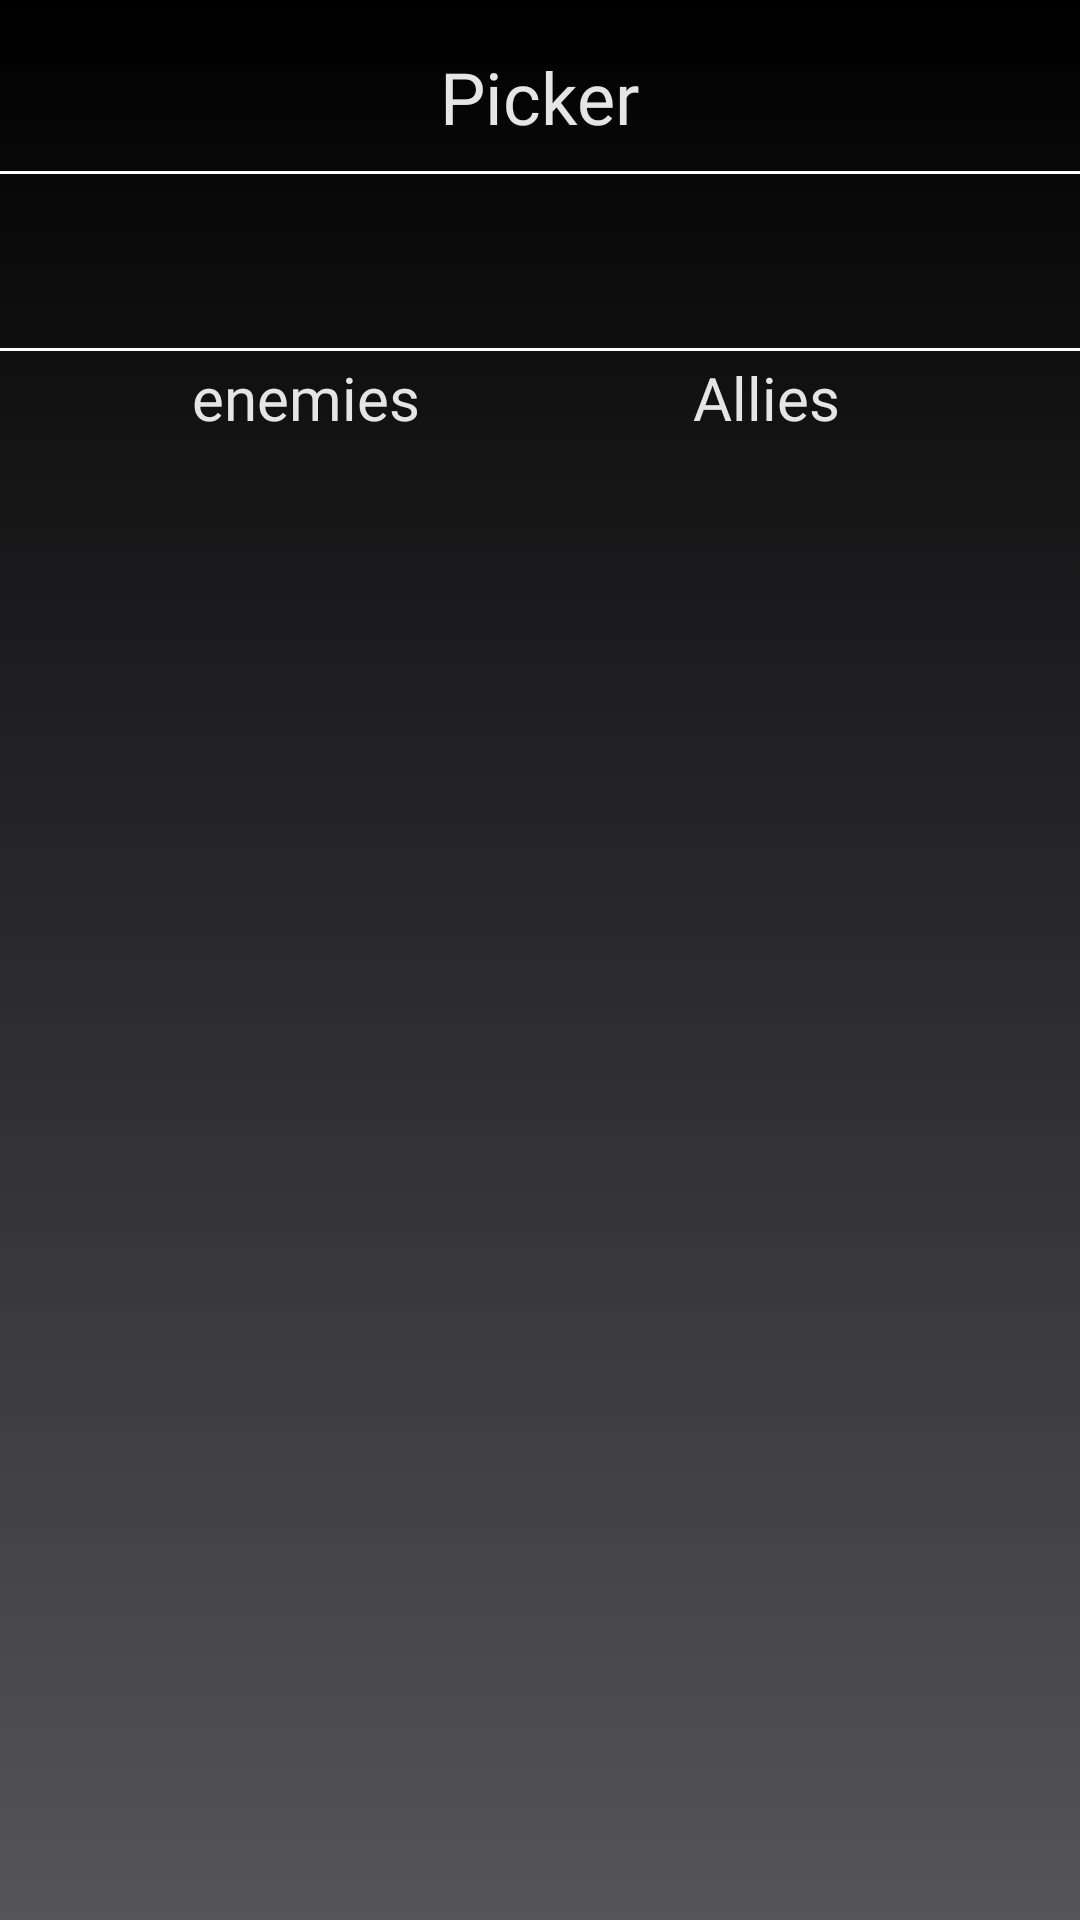

Produce the Android XML layout that renders to this screen, including the resource entries it uses.
<!-- AndroidManifest.xml: application theme Theme.DotaHelperProject -->
<!-- res/layout/activity_pickerpage.xml -->
<?xml version="1.0" encoding="utf-8"?>
<androidx.constraintlayout.widget.ConstraintLayout xmlns:android="http://schemas.android.com/apk/res/android"
    xmlns:app="http://schemas.android.com/apk/res-auto"
    xmlns:tools="http://schemas.android.com/tools"
    android:id="@+id/main"
    android:layout_width="match_parent"
    android:layout_height="match_parent"
    tools:context=".pickerpage.PickerpageActivity"
    android:background="@drawable/gradient_background_another">


    <Spinner
        android:id="@+id/pickerSpinner"
        android:layout_width="376dp"
        android:layout_height="60dp"
        app:layout_constraintBottom_toBottomOf="parent"
        app:layout_constraintEnd_toEndOf="parent"
        app:layout_constraintHorizontal_bias="0.542"
        app:layout_constraintStart_toStartOf="parent"
        app:layout_constraintTop_toTopOf="parent"
        app:layout_constraintVertical_bias="0.098"
        android:background="@drawable/spinner_border"/>

    <ListView
        android:id="@+id/good_list_view"
        android:layout_width="190dp"
        android:layout_height="290dp"
        android:layout_marginEnd="4dp"
        android:layout_marginBottom="188dp"
        app:layout_constraintBottom_toBottomOf="parent"
        app:layout_constraintEnd_toEndOf="parent"
        app:layout_constraintTop_toBottomOf="@+id/pickerSpinner"
        app:layout_constraintVertical_bias="0.913" />

    <ListView
        android:id="@+id/bad_list_view"
        android:layout_width="190dp"
        android:layout_height="290dp"
        android:layout_marginStart="4dp"
        android:layout_marginBottom="188dp"
        app:layout_constraintBottom_toBottomOf="parent"
        app:layout_constraintStart_toStartOf="parent"
        app:layout_constraintTop_toBottomOf="@+id/pickerSpinner"
        app:layout_constraintVertical_bias="0.913" />

    <FrameLayout
        android:visibility="gone"
        android:id="@+id/frameLayoutProgressDetail"
        android:clickable="true"
        android:focusable="true"
        android:background="#00000000"
        android:layout_width="match_parent"
        android:layout_height="match_parent">

        <ProgressBar
            android:layout_gravity="center"
            android:layout_height="wrap_content"
            android:layout_width="wrap_content"
            android:indeterminateTint="@color/white">
        </ProgressBar>
    </FrameLayout>

    <TextView
        android:id="@+id/textView7"
        android:layout_width="wrap_content"
        android:layout_height="wrap_content"
        android:layout_marginStart="64dp"
        android:layout_marginBottom="12dp"
        android:fontFamily="@font/bebas_neue"
        android:text="enemies"
        android:textColor="#E6E5E5"
        android:textSize="20sp"
        app:layout_constraintBottom_toTopOf="@+id/bad_list_view"
        app:layout_constraintStart_toStartOf="parent" />

    <TextView
        android:id="@+id/textView11"
        android:layout_width="wrap_content"
        android:layout_height="wrap_content"
        android:layout_marginEnd="80dp"
        android:layout_marginBottom="12dp"
        android:fontFamily="@font/bebas_neue"
        android:text="Allies"
        android:textColor="#E6E5E5"
        android:textSize="20sp"
        app:layout_constraintBottom_toTopOf="@+id/good_list_view"
        app:layout_constraintEnd_toEndOf="parent" />

    <TextView
        android:id="@+id/textView12"
        android:layout_width="wrap_content"
        android:layout_height="wrap_content"
        android:layout_marginTop="16dp"
        android:fontFamily="@font/bebas_neue"
        android:text="Picker"
        android:textColor="#E6E5E5"
        android:textSize="24sp"
        app:layout_constraintEnd_toEndOf="parent"
        app:layout_constraintStart_toStartOf="parent"
        app:layout_constraintTop_toTopOf="parent" />

</androidx.constraintlayout.widget.ConstraintLayout>
<!-- resources referenced by this layout -->
<resources>
  <!-- drawable gradient_background_another (drawable) -->
  <?xml version="1.0" encoding="utf-8"?>
  <selector xmlns:android="http://schemas.android.com/apk/res/android">
      <item>
          <shape>
  
              <gradient
                  android:angle="90"
                  android:endColor="@color/black"
                  android:startColor="#555459"
                  android:type="linear"
                  />
  
          </shape>
      </item>
  </selector>
  <!-- drawable spinner_border (drawable) -->
  <?xml version="1.0" encoding="utf-8"?>
  <shape xmlns:android="http://schemas.android.com/apk/res/android">
       
      <stroke android:width="1dp" android:color="@color/white"/> 
  </shape>
  <style name="Theme.DotaHelperProject" parent="Base.Theme.DotaHelperProject" />
  <style name="Base.Theme.DotaHelperProject" parent="Theme.Material3.DayNight.NoActionBar">
          
          
      </style>
  <!-- not gathered from this repository: default colours our renderer supplied (Android Studio template values) -->
  <color name="black">#FF000000</color>
  <color name="white">#FFFFFFFF</color>
</resources>
